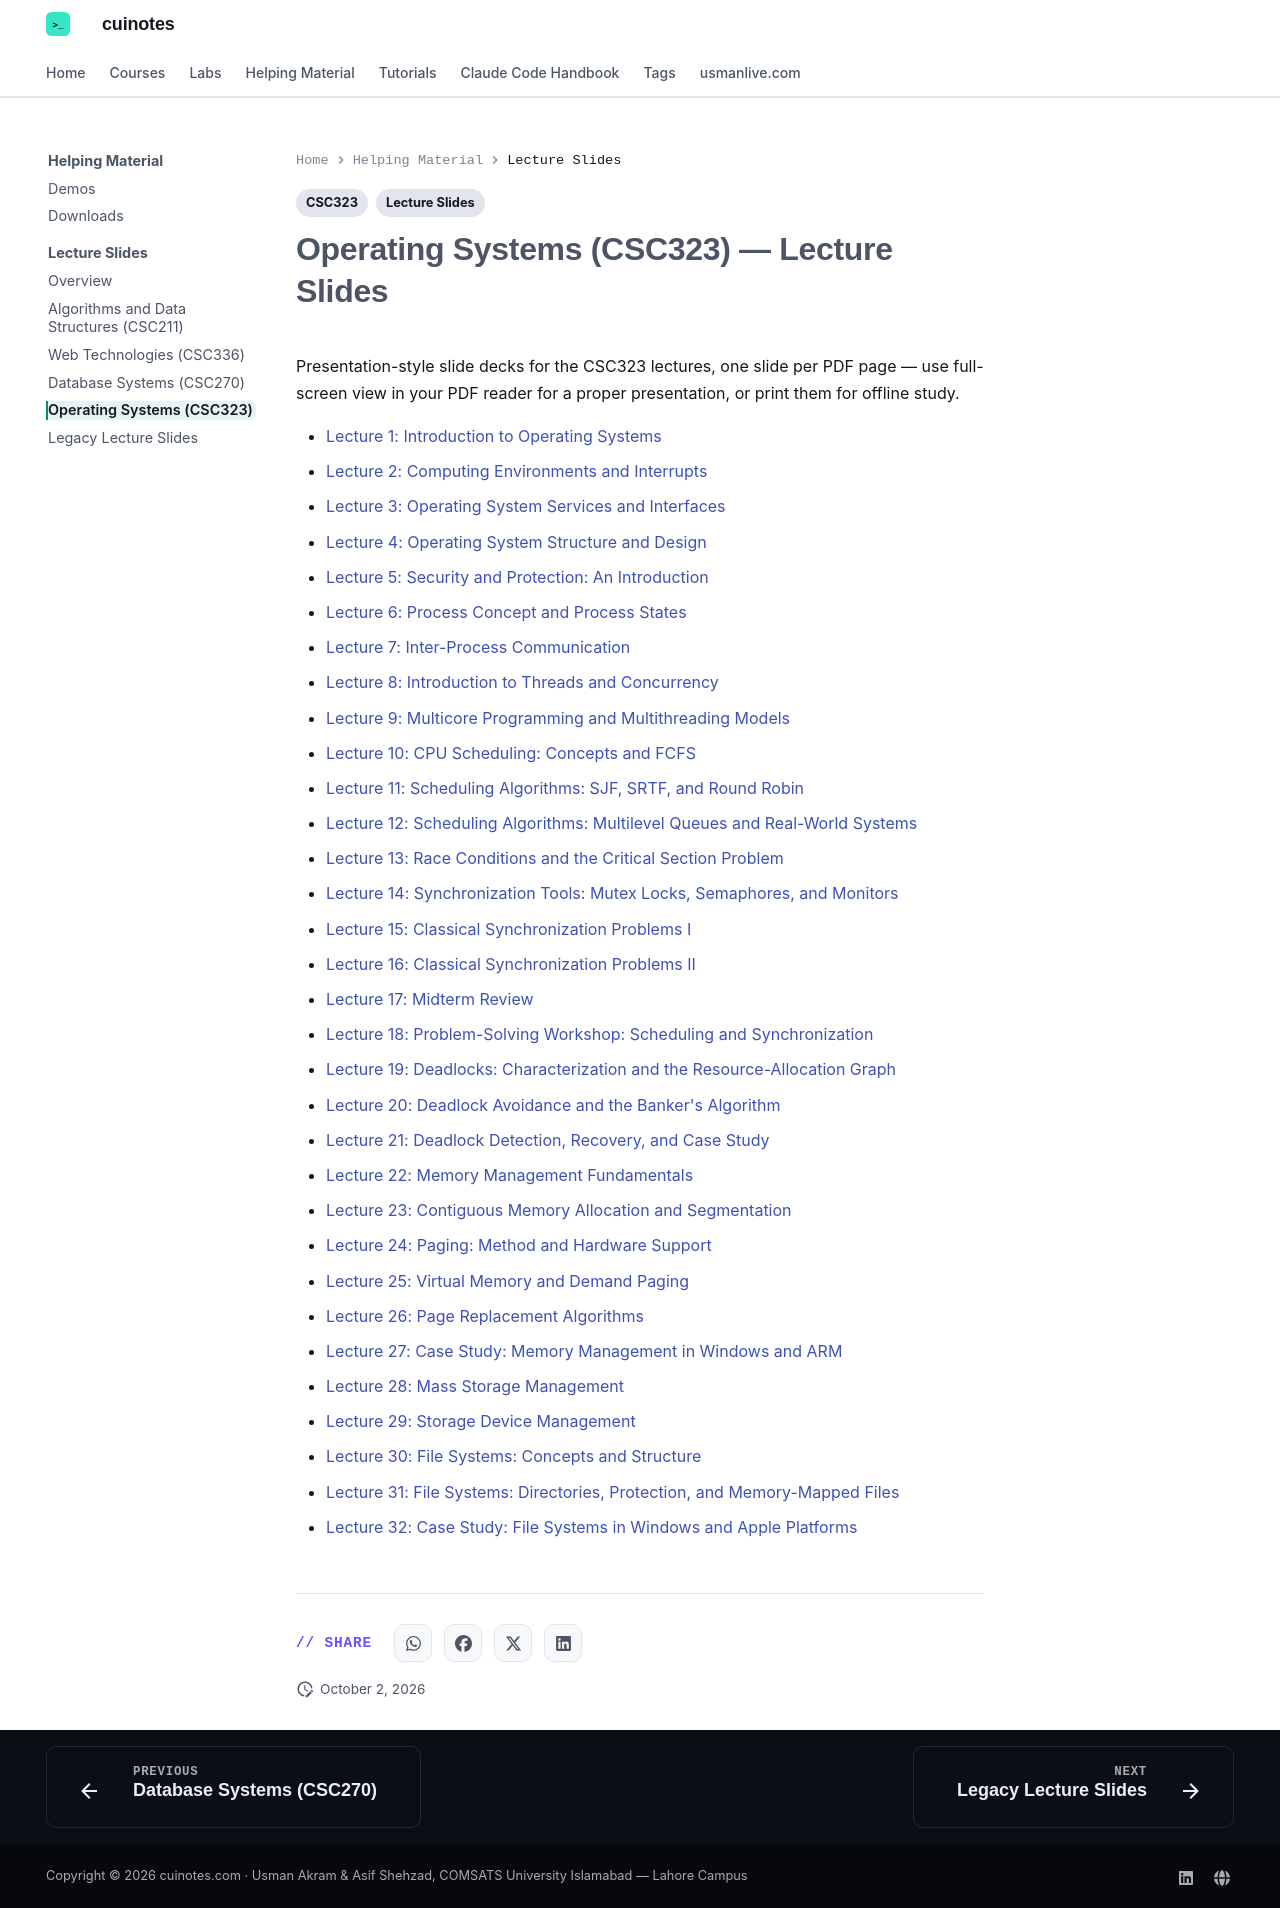

repository: mua22/mern-web-book · page: lecture-slides/csc323/index.html · generator: mkdocs

---
title: Operating Systems (CSC323) — Lecture Slides
tags:
  - CSC323
  - Lecture Slides
---

# Operating Systems (CSC323) — Lecture Slides

Presentation-style slide decks for the CSC323 lectures, one slide per PDF page — use
full-screen view in your PDF reader for a proper presentation, or print them for offline
study.

- [Lecture 1: Introduction to Operating Systems](../downloads/lecture-slides/CSC323-Lecture-01-Introduction-to-Operating-Systems.pdf)
- [Lecture 2: Computing Environments and Interrupts](../downloads/lecture-slides/CSC323-Lecture-02-Computing-Environments-and-Interrupts.pdf)
- [Lecture 3: Operating System Services and Interfaces](../downloads/lecture-slides/CSC323-Lecture-03-Operating-System-Services-and-Interfaces.pdf)
- [Lecture 4: Operating System Structure and Design](../downloads/lecture-slides/CSC323-Lecture-04-Operating-System-Structure-and-Design.pdf)
- [Lecture 5: Security and Protection: An Introduction](../downloads/lecture-slides/CSC323-Lecture-05-Security-and-Protection-An-Introduction.pdf)
- [Lecture 6: Process Concept and Process States](../downloads/lecture-slides/CSC323-Lecture-06-Process-Concept-and-Process-States.pdf)
- [Lecture 7: Inter-Process Communication](../downloads/lecture-slides/CSC323-Lecture-07-Inter-Process-Communication.pdf)
- [Lecture 8: Introduction to Threads and Concurrency](../downloads/lecture-slides/CSC323-Lecture-08-Introduction-to-Threads-and-Concurrency.pdf)
- [Lecture 9: Multicore Programming and Multithreading Models](../downloads/lecture-slides/CSC323-Lecture-09-Multicore-Programming-and-Multithreading-Models.pdf)
- [Lecture 10: CPU Scheduling: Concepts and FCFS](../downloads/lecture-slides/CSC323-Lecture-10-CPU-Scheduling-Concepts-and-FCFS.pdf)
- [Lecture 11: Scheduling Algorithms: SJF, SRTF, and Round Robin](../downloads/lecture-slides/CSC323-Lecture-11-Scheduling-Algorithms-SJF-SRTF-and-Round-Robin.pdf)
- [Lecture 12: Scheduling Algorithms: Multilevel Queues and Real-World Systems](../downloads/lecture-slides/CSC323-Lecture-12-Scheduling-Algorithms-Multilevel-Queues-and-Real-World-Systems.pdf)
- [Lecture 13: Race Conditions and the Critical Section Problem](../downloads/lecture-slides/CSC323-Lecture-13-Race-Conditions-and-the-Critical-Section-Problem.pdf)
- [Lecture 14: Synchronization Tools: Mutex Locks, Semaphores, and Monitors](../downloads/lecture-slides/CSC323-Lecture-14-Synchronization-Tools-Mutex-Locks-Semaphores-and-Monitors.pdf)
- [Lecture 15: Classical Synchronization Problems I](../downloads/lecture-slides/CSC323-Lecture-15-Classical-Synchronization-Problems-I.pdf)
- [Lecture 16: Classical Synchronization Problems II](../downloads/lecture-slides/CSC323-Lecture-16-Classical-Synchronization-Problems-II.pdf)
- [Lecture 17: Midterm Review](../downloads/lecture-slides/CSC323-Lecture-17-Midterm-Review.pdf)
- [Lecture 18: Problem-Solving Workshop: Scheduling and Synchronization](../downloads/lecture-slides/CSC323-Lecture-18-Problem-Solving-Workshop-Scheduling-and-Synchronization.pdf)
- [Lecture 19: Deadlocks: Characterization and the Resource-Allocation Graph](../downloads/lecture-slides/CSC323-Lecture-19-Deadlocks-Characterization-and-the-Resource-Allocation-Graph.pdf)
- [Lecture 20: Deadlock Avoidance and the Banker's Algorithm](../downloads/lecture-slides/CSC323-Lecture-20-Deadlock-Avoidance-and-the-Bankers-Algorithm.pdf)
- [Lecture 21: Deadlock Detection, Recovery, and Case Study](../downloads/lecture-slides/CSC323-Lecture-21-Deadlock-Detection-Recovery-and-Case-Study.pdf)
- [Lecture 22: Memory Management Fundamentals](../downloads/lecture-slides/CSC323-Lecture-22-Memory-Management-Fundamentals.pdf)
- [Lecture 23: Contiguous Memory Allocation and Segmentation](../downloads/lecture-slides/CSC323-Lecture-23-Contiguous-Memory-Allocation-and-Segmentation.pdf)
- [Lecture 24: Paging: Method and Hardware Support](../downloads/lecture-slides/CSC323-Lecture-24-Paging-Method-and-Hardware-Support.pdf)
- [Lecture 25: Virtual Memory and Demand Paging](../downloads/lecture-slides/CSC323-Lecture-25-Virtual-Memory-and-Demand-Paging.pdf)
- [Lecture 26: Page Replacement Algorithms](../downloads/lecture-slides/CSC323-Lecture-26-Page-Replacement-Algorithms.pdf)
- [Lecture 27: Case Study: Memory Management in Windows and ARM](../downloads/lecture-slides/CSC323-Lecture-27-Case-Study-Memory-Management-in-Windows-and-ARM.pdf)
- [Lecture 28: Mass Storage Management](../downloads/lecture-slides/CSC323-Lecture-28-Mass-Storage-Management.pdf)
- [Lecture 29: Storage Device Management](../downloads/lecture-slides/CSC323-Lecture-29-Storage-Device-Management.pdf)
- [Lecture 30: File Systems: Concepts and Structure](../downloads/lecture-slides/CSC323-Lecture-30-File-Systems-Concepts-and-Structure.pdf)
- [Lecture 31: File Systems: Directories, Protection, and Memory-Mapped Files](../downloads/lecture-slides/CSC323-Lecture-31-File-Systems-Directories-Protection-and-Memory-Mapped-Files.pdf)
- [Lecture 32: Case Study: File Systems in Windows and Apple Platforms](../downloads/lecture-slides/CSC323-Lecture-32-Case-Study-File-Systems-in-Windows-and-Apple-Platforms.pdf)
